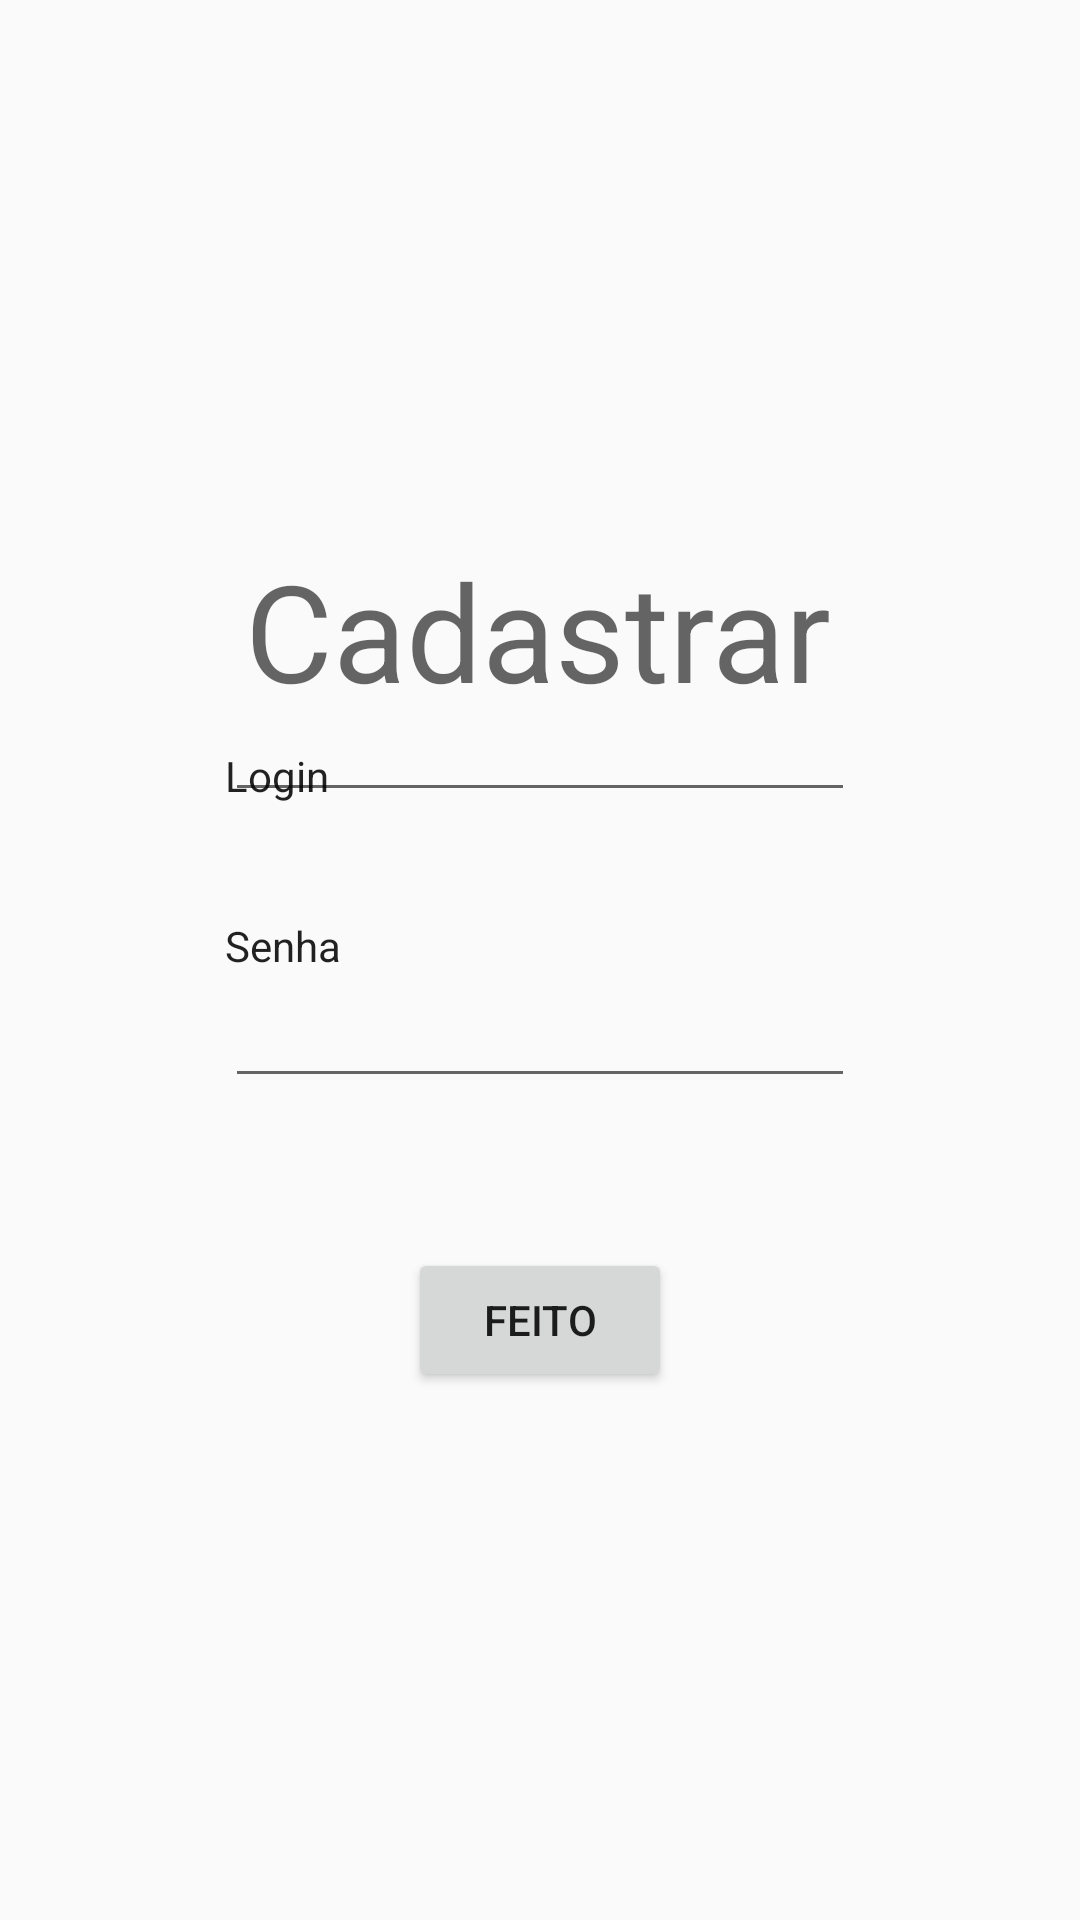

Write the Android layout XML for this screen, with the resource values it uses.
<!-- AndroidManifest.xml: application theme Theme.AppCompat.Light.NoActionBar -->
<!-- res/layout/cadastro_activity.xml -->
<?xml version="1.0" encoding="utf-8"?>
<android.support.constraint.ConstraintLayout xmlns:android="http://schemas.android.com/apk/res/android"
                                             xmlns:app="http://schemas.android.com/apk/res-auto"
                                             xmlns:tools="http://schemas.android.com/tools"
                                             android:layout_width="match_parent"
                                             android:layout_height="match_parent">

    <TextView
            android:text="Cadastrar"
            android:layout_width="196dp"
            android:layout_height="61dp"
            android:id="@+id/textView"
            android:textAppearance="@style/TextAppearance.AppCompat.Display2" app:layout_constraintTop_toTopOf="parent"
            android:layout_marginTop="180dp"
            android:layout_marginEnd="8dp" app:layout_constraintEnd_toEndOf="parent" android:layout_marginStart="8dp"
            app:layout_constraintStart_toStartOf="parent" app:layout_constraintHorizontal_bias="0.497"/>
    <TextView
            android:text="Login"
            android:layout_width="47dp"
            android:layout_height="19dp"
            android:id="@+id/textView5"
            android:textAppearance="@style/TextAppearance.AppCompat.Body1"
            app:layout_constraintEnd_toEndOf="@+id/textView6"
            app:layout_constraintStart_toStartOf="@+id/loginCadastro"
            android:layout_marginEnd="2dp" app:layout_constraintHorizontal_bias="0.0"
            android:layout_marginTop="8dp" app:layout_constraintTop_toBottomOf="@+id/textView"/>
    <EditText
            android:layout_width="wrap_content"
            android:layout_height="wrap_content"
            android:inputType="textPersonName"
            android:ems="10"
            android:id="@+id/loginCadastro"
            app:layout_constraintTop_toBottomOf="@+id/textView5" android:layout_marginBottom="35dp"
            app:layout_constraintEnd_toEndOf="parent" app:layout_constraintBottom_toTopOf="@+id/textView6"
            app:layout_constraintStart_toStartOf="parent"/>
    <TextView
            android:text="Senha"
            android:layout_width="48dp"
            android:layout_height="19dp"
            android:id="@+id/textView6"
            android:textAppearance="@style/TextAppearance.AppCompat.Body1"
            app:layout_constraintStart_toStartOf="@+id/loginCadastro" app:layout_constraintTop_toBottomOf="@+id/loginCadastro"
            app:layout_constraintBottom_toTopOf="@+id/senhaCadastro"/>
    <EditText
            android:layout_width="wrap_content"
            android:layout_height="wrap_content"
            android:inputType="textPersonName"
            android:ems="10"
            android:id="@+id/senhaCadastro"
            app:layout_constraintStart_toStartOf="@+id/textView6" app:layout_constraintBottom_toBottomOf="parent"
            app:layout_constraintTop_toBottomOf="@+id/textView6" android:layout_marginBottom="313dp"
    />
    <Button
            android:text="Feito"
            android:layout_width="wrap_content"
            android:layout_height="wrap_content"
            android:id="@+id/buttonCadastro" android:layout_marginTop="50dp"
            app:layout_constraintTop_toBottomOf="@+id/senhaCadastro" app:layout_constraintEnd_toEndOf="parent"
            app:layout_constraintStart_toStartOf="parent"/>
</android.support.constraint.ConstraintLayout>
<!-- resources referenced by this layout -->
<resources>

</resources>
